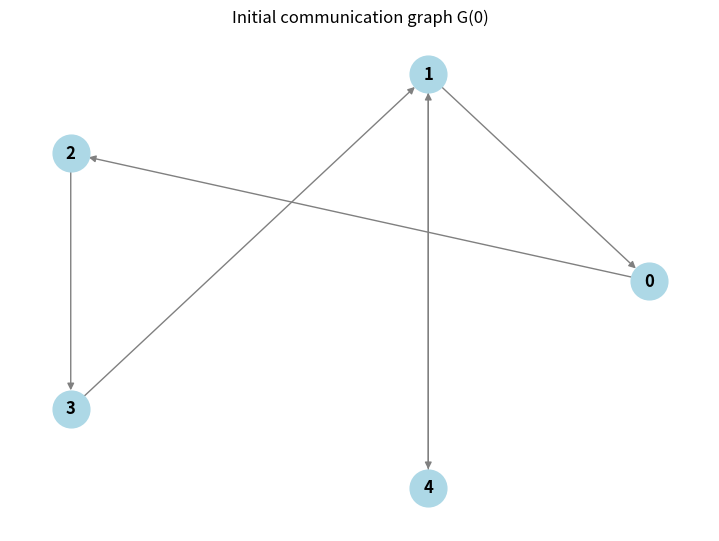
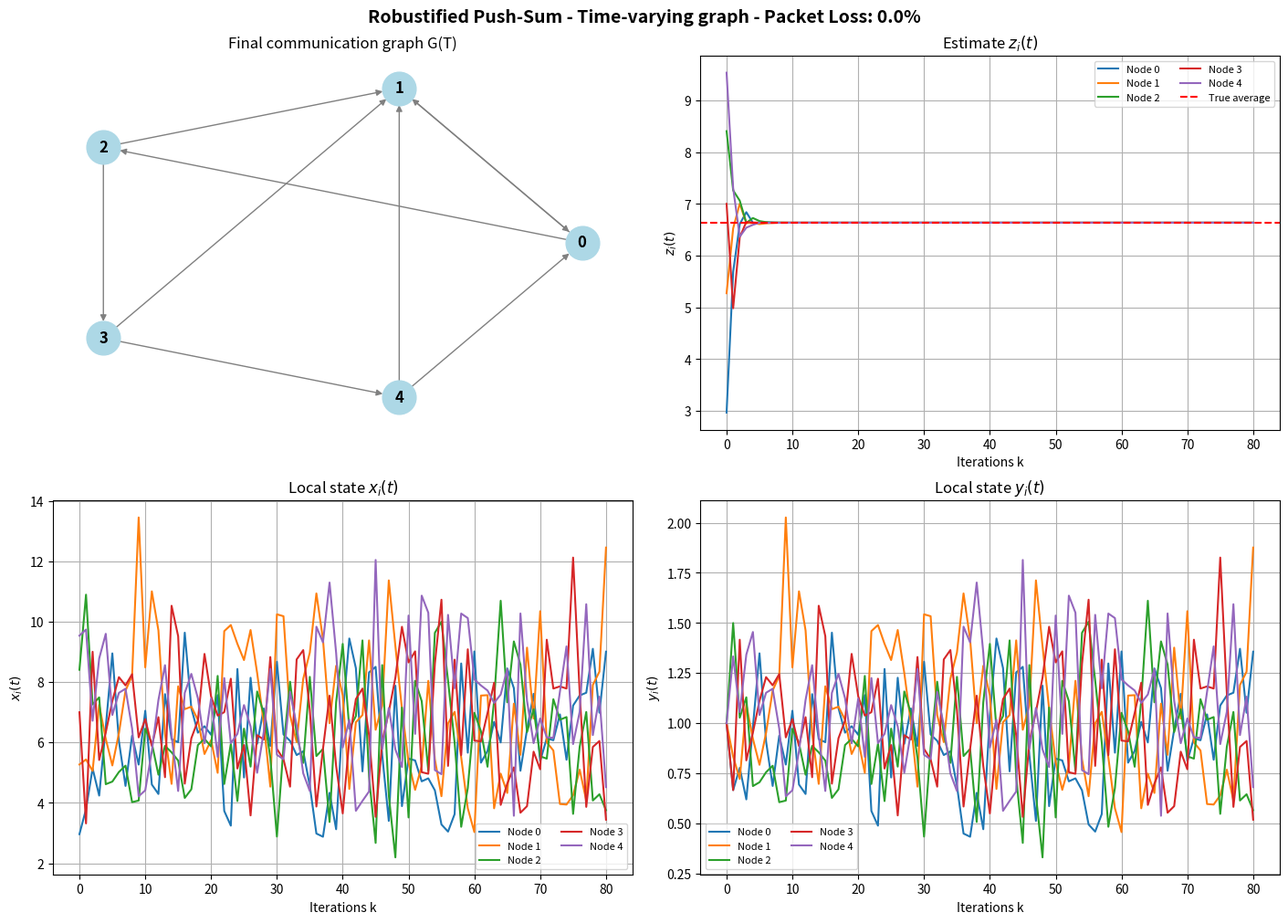

Write the Python code that produced these figures, in order.
import random
import matplotlib.pyplot as plt
import networkx as nx
import numpy as np


class RobustPushSumNode:
    """
    Node state for the robustified push-sum algorithm from P6.

    The naming follows the standard push-sum implementation from P5:
    x is the numerator, y is the denominator, and z is their ratio.
    """

    def __init__(self, node_id, initial_value, node_ids, out_degree):
        self.id = node_id

        # Local algorithm states: Eqs. (14)-(15) in P6.
        self.x = initial_value
        self.y = 1.0
        self.z = initial_value
        self.out_degree = out_degree  # Includes the implicit self-loop.

        # Per-link running sums used to recover mass from lost packets.
        # A separate cumulative value is needed for every time-varying link.
        self.sigma = {node_id: 0.0 for node_id in node_ids}
        self.eta = {node_id: 0.0 for node_id in node_ids}

        # Last received running sums for every possible sender.
        # Keeping all node IDs supports a time-varying graph.
        self.rho_old = {node_id: 0.0 for node_id in node_ids}
        self.mu_old = {node_id: 0.0 for node_id in node_ids}
        self.rho_new = {node_id: 0.0 for node_id in node_ids}
        self.mu_new = {node_id: 0.0 for node_id in node_ids}

    def prepare_transmission(self, receiver_ids):
        """Advance and transmit one running sum for every active link."""
        x_share = self.x / self.out_degree
        y_share = self.y / self.out_degree
        messages = {}

        for receiver_id in receiver_ids:
            self.sigma[receiver_id] += x_share
            self.eta[receiver_id] += y_share
            messages[receiver_id] = {
                "src": self.id,
                "sigma_msg": self.sigma[receiver_id],
                "eta_msg": self.eta[receiver_id],
            }

        return messages

    def receive_message(self, msg):
        """Store the latest successfully received running sum."""
        src = msg["src"]
        self.rho_new[src] = msg["sigma_msg"]
        self.mu_new[src] = msg["eta_msg"]

    def update_state(self):
        """
        Recover the incoming x and y mass from running-sum differences.

        If a packet is lost, rho_new and mu_new remain at their previous
        values, so a later packet contains the accumulated missing mass.
        """
        self.x = sum(self.rho_new[i] - self.rho_old[i] for i in range(len(self.rho_new)))
        self.y = sum(self.mu_new[i] - self.mu_old[i] for i in range(len(self.mu_new)))
        self.z = self.x / self.y if self.y > 0 else 0.0

        # Shift memory for the next iteration
        for i in self.rho_old:
            self.rho_old[i] = self.rho_new[i]
            self.mu_old[i] = self.mu_new[i]


def plot_graph(graph, title):
    """Display one communication graph."""
    plt.figure(figsize=(7, 5))
    nx.draw_circular(graph,with_labels=True,node_color="lightblue",edge_color="gray",node_size=700,font_weight="bold",)
    plt.title(title)
    plt.tight_layout()
    plt.show()

def plot_results(graph,history_z,history_x,history_y,true_average,title,):
    """Plot the final graph and the three local state histories."""
    iterations = history_z.shape[0] - 1
    node_count = history_z.shape[1]
    time_steps = np.arange(iterations + 1)

    fig, axes = plt.subplots(2,2,figsize=(14, 10),constrained_layout=True,)
    fig.suptitle(title, fontsize=14, fontweight="bold")

    nx.draw_circular(graph,ax=axes[0, 0],with_labels=True,node_color="lightblue",edge_color="gray",node_size=700,font_weight="bold")
    axes[0, 0].set_title("Final communication graph G(T)")

    plot_state = [
        (axes[0, 1], history_z, r"Estimate $z_i(t)$", r"$z_i(t)$"),
        (axes[1, 0], history_x, r"Local state $x_i(t)$", r"$x_i(t)$"),
        (axes[1, 1], history_y, r"Local state $y_i(t)$", r"$y_i(t)$"),
    ]

    for axis, history, plot_title, y_label in plot_state:
        for node_id in range(node_count):
            axis.plot(
                time_steps,
                history[:, node_id],
                linewidth=1.5,
                label=f"Node {node_id}",
            )
        if history is history_z:
            axis.axhline(true_average, color="r", linestyle="--", label="True average")
        axis.set_title(plot_title)
        axis.set_xlabel("Iterations k")
        axis.set_ylabel(y_label)
        axis.legend(loc="best", fontsize=8, ncol=2)
        axis.grid(True)

    plt.show()


def generate_strongly_connected_graph(node_count, edge_probability):
    """Generate a strongly connected directed graph without self-loops."""
    graph = nx.erdos_renyi_graph(n=node_count,p=edge_probability,directed=True,)
    while not nx.is_strongly_connected(graph):
        graph = nx.erdos_renyi_graph(n=node_count,p=edge_probability,directed=True,)
    return graph


def simulate_robust_push_sum(N=5, iterations=50, packet_loss_prob=0.3):
    """Simulate robustified push-sum over a time-varying directed graph."""
    edge_probability = 0.2
    initial_graph = generate_strongly_connected_graph(N, edge_probability)
    G = initial_graph.copy()
    node_ids = list(range(N))

    # Display the initial graph only once.
    plot_graph(initial_graph, "Initial communication graph G(0)")

    true_values = np.random.uniform(0, 10, N)
    true_average = np.mean(true_values)
    print(f"True values: {np.round(true_values, 2)}")
    print(f"True average: {true_average:.3f}\n")

    nodes = [
        RobustPushSumNode(
            node_id,
            true_values[node_id],
            node_ids,
            len(list(G.successors(node_id))) + 1,
        )
        for node_id in node_ids
    ]

    history_z = np.zeros((iterations + 1, N))
    history_x = np.zeros((iterations + 1, N))
    history_y = np.zeros((iterations + 1, N))
    for node_id, node in enumerate(nodes):
        history_z[0, node_id] = node.z
        history_x[0, node_id] = node.x
        history_y[0, node_id] = node.y

    # Simulation Loop
    for k in range(iterations):
        # Change the strongly connected directed graph at every iteration.
        G = generate_strongly_connected_graph(N, edge_probability)

        # Each node splits mass according to the current out-degree.
        for node in nodes:
            node.out_degree = len(list(G.successors(node.id))) + 1

        messages = []
        for node in nodes:
            receiver_ids = list(G.successors(node.id)) + [node.id]
            messages.append(node.prepare_transmission(receiver_ids))

        # Route cumulative messages on the current graph.
        for sender in nodes:
            sender_neighbours = list(G.successors(sender.id)) + [sender.id]

            for receiver_id in sender_neighbours:
                receiver = nodes[receiver_id]
                if (sender.id == receiver_id or random.random() > packet_loss_prob):
                    receiver.receive_message(messages[sender.id][receiver_id])

        # Update and log the state of each node.
        for node_id, node in enumerate(nodes):
            node.update_state()
            history_z[k + 1, node_id] = node.z
            history_x[k + 1, node_id] = node.x
            history_y[k + 1, node_id] = node.y

    final_average = np.mean(history_z[-1])
    final_error = abs(final_average - true_average)
    print(f"Expected average: {true_average:.6f}")
    print(f"Final average estimate: {final_average:.6f}")
    print(f"Absolute error: {final_error:.6e}")

    title = ("Robustified Push-Sum - Time-varying graph - "f"Packet Loss: {packet_loss_prob * 100}%")
    plot_results(G,history_z,history_x,history_y,true_average,title)


if __name__ == "__main__":
    simulate_robust_push_sum(N=5, iterations=80, packet_loss_prob=0.0)
